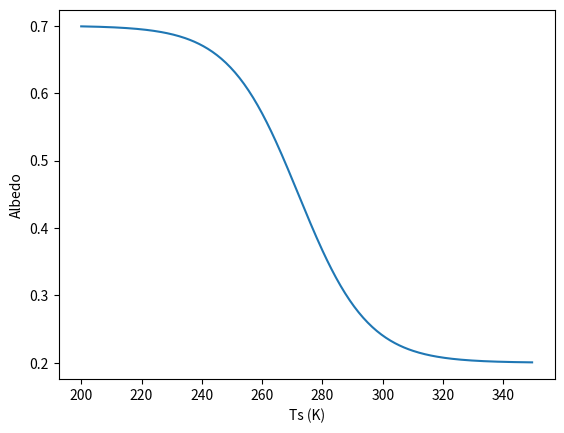
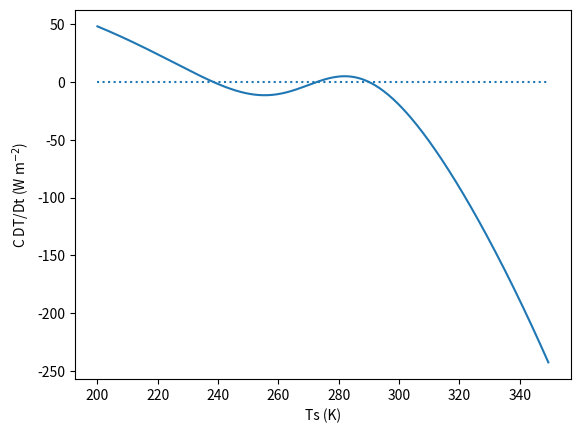
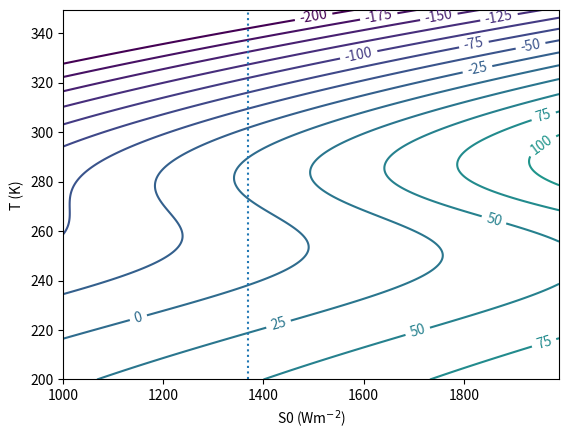
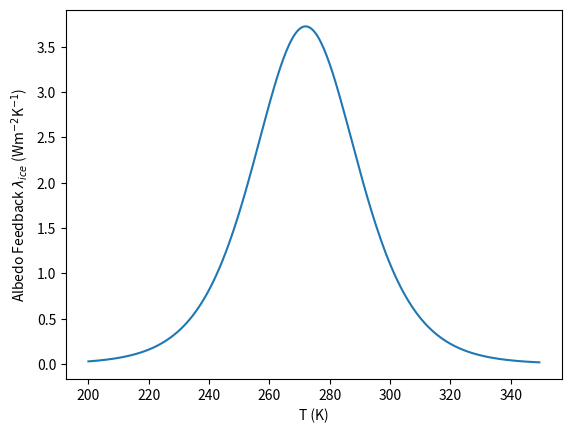
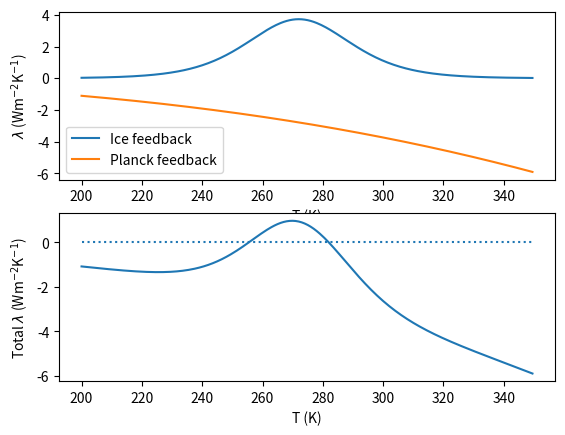

The script that saved these images, in order:
#!/usr/bin/env python
# coding: utf-8

# # Ice albedo feedback in the 0D energy balance model
# 
# [redacted]

# We will start our consideration of climate feedbacks with one that is not a particularly fast atmosphere process, but that is easy to understand to introduce the concept.  While glaciers have a long inertia in terms of their melting timescale, the change in snow cover on land and the growth and melting of sea ice, can occur on timescales that are seasonal and relatively fast compared to the forcing of climate change.  Take a look at this figure which shows the extent of artic sea ice cover in September (the annual relative minimum) in 1984, not long after the modern record of remotely sensed data began and 2012, which was a record mimimum until it was broken in 2020/21.
# 
# <div>
#     <img src="attachment:esm_ebm_Arctic_Sea_Ice_Minimum_Comparison.png" width="300"/>
# </div>
# Caption: Ice cover comparison 1984 and 2012 [credit: https://energyeducation.ca/]
# 
# 
# ## Question:  How do you think the shrinking ice cover with change the TOA radiative balance?

# Consider the globally averaged energy balance equation for a planet whose surface temperature is $T_s$, this time no equilibrium is assumed, so the difference between the incoming and outgoing radiation leads to a temperature tendancy:
#  
# $$
#   C \frac{dT_s}{dt} = \frac{S_0}{4} [ 1 - \alpha(T_s)]  - \epsilon_e \sigma T_s^4
# $$
#  
# where $C$ is the heat capacity of our system (units J m$^{-2}$ K$^{-1}$), related mainly to the deep ocean (we come back to this later), and $\epsilon_e$ is the effective surface emissivity of the Earth (refer to lecture notes). 
#  
# Here the albedo of the planet $\alpha$ is now a function of global mean temperature rather than a fixed constant.  
# Why is this?  Well, this is to mimic the feedback due to ice (although of course one could also try to represent other temperature sensitive albedo feedbacks such as land-surface cover, although difficult to do in such a simple model).  
# 
# As the temperature cools, more of the planet is assumed to be below the threshold for ice cover, increasing the global mean albedo.  This is represented by the following function:  
# 
# $$
#   \alpha = 0.45 - 0.25 \,\mathrm{tanh} \left( \frac{(T-272)}{23} \right)
# $$
#  
#  Note that we don't actually know what the ice cover is in this model, we only know the final impact on albedo.  
#  
#  First of all we will define this function of albedo:

# In[1]:


import matplotlib.pyplot as plt
import numpy as np

# function to calculate alfa
def alpha(T):
    """ function for albedo"""
    return 0.45-0.25*np.tanh((T-272)/23)


# Let's take a look at this function by plotting it.  We can do this by defining a vector of temperatures...

# In[2]:


# vector of surface temperatures
Ts=np.arange(200,350,0.5)
print (Ts)


# In[3]:


# vector of albedos
fig,ax=plt.subplots()
ax.plot(Ts,alpha(Ts))
ax.set_xlabel("Ts (K)")
ax.set_ylabel("Albedo")


# So we can see that for temperatures exceeding 300K roughly, the Earth becomes ice-free and the albedo tends to a fixed values of about 0.2.  As temperature cools the ice edge moves to the south, until for conditions below Ts=225K most of the globe is frozen and the albedo tends to 0.7.  
# 
# So now, rather than solve the equation, we are simply going to plot the RHS to get the sign of DT/Dt
# 

# In[4]:


# constants needed
sigma=5.67e-8 # Stefan-B constant 
eps_e=0.61    # equivalent emissivity of surface: 1-eps/2

# define the solar constant array
S0today=1370 

# define the energy balance equation in a function
def cdTdt(S,T):
    """Temperature tendancy=F(S,T), S=Solar constant, T=temperature"""
    return S*(1-alpha(T))/4 - eps_e*sigma*np.power(T,4)

# limits of temperature array we will need later:
tmin,tmax=np.min(Ts),np.max(Ts)

# plot
fig,ax=plt.subplots()
ax.plot(Ts,cdTdt(S0today,Ts))
ax.set_xlabel("Ts (K)")
ax.set_ylabel("C DT/Dt (W m$^{-2}$)")
ax.hlines(0,tmin,tmax,linestyles="dotted")


# ## Question: Where are the three equilibria temperatures and are they stable or unstable?
# 
# When you have discussed this, we will go on to plot a contour plot of $C \frac{DT}{Dt}$ for a range of values for S0 and Ts, with S0 ranging  
# 

# In[5]:


# define the solar constant array
S0=np.arange(1000,2000,10)

# make 2D arrays for contour plot:
T2d=np.tile(Ts,(len(S0),1)).transpose()
S2d=np.tile(S0,(len(Ts),1))


# In[6]:


# contour plot
fig,ax=plt.subplots()
X=ax.contour(S0,Ts,cdTdt(S2d,T2d),levels=np.arange(-200,400,25))
ax.clabel(X,fontsize=10)
ax.set_xlabel("S0 (Wm$^{-2}$)")
ax.set_ylabel("T (K)")
ax.vlines(S0today,tmin,tmax,linestyles="dotted")


# ## Question: 
# What happens to temperature if you reduce S0 from the present day value to 1000 Wm$^{-2}$?  If you then increase S0 to 1600 W m$^{-2}$, what happens?  Does the temperature trace the same path?
# 
# ## Exercise
# 
# Write a small python code that iterates the temperature until $\frac{Dt}{dt}=0$.  Now do the following...  Starting from $S_0=1340 W m^{-2}$ calculate $T_s$ (use a first guess $T_s$=320K.  Then reduce $S_0$ by 20 W m$^{-2}$, find the new equilibrium (starting the iteration from the previous equilibrium value), repeat until $S_0$=1000 W m$^{-2}$, storing the equilibrium . Then reverse the process by increasing $S_0$ in 20 $W m^{-2}$ steps back to the present day and beyond to 1600 W m$^{-2}$.  Plot $T_s$ against $S_0$.  
# 
# 

# 
# 
# ## Question: 
# We will now calculate the ice albedo feedback parameter.
# 
# Similarly as we did for the Planck feedback, we need to calculate the rate of change of flux imbalance with respect to temperature:
# 
# $$
# -\frac{\partial N}{\partial \alpha}\frac{\partial \alpha}{\partial T}=-\underbrace{\frac{-S0}{4}}_{\frac{\partial N}{\partial \alpha}}\underbrace{\frac{1}{4}\frac{1}{23}sech^2\frac{T-272}{23}}_{\frac{\partial \alpha}{\partial T}}
# $$
# 
# which uses the trig relation $\frac{d tanh(x)}{dx}=sech^2(x)$.
# 
# We can now code this up to calculate the feedback, we need the relationship for $sech^2(x)$:
# 
# $sech^2(x)=\left(\frac{2}{e^x+e^{-x}}\right)^2$
# 
# This gives
# 

# In[7]:


import math as mp
x=(Ts-272)/23

icefeedback=S0today*np.power(2.0/(np.exp(x)+np.exp(-x)),2)/(4*4*23)

fig,ax=plt.subplots()
ax.plot(Ts,icefeedback)
ax.set_ylabel("Albedo Feedback $\lambda_{ice}$ (Wm$^{-2}$K$^{-1}$)")
ax.set_xlabel("T (K)")


# Note that the magnitude of the feedback is strongly dependent on the temperature, i.e. the ice albedo feedback strength is not an absolute but depends on the current state.  
# 
# ## Question: Why is the feedback zero at cold or warm temperatures?
# 
# This makes sense if you think about it a little.  For example, at very cold temperatures when the world is ice covered, further decreases in temperature can not increase ice and do little to impact albedo, thus it is clear the feedback should be zero.  Likewise for warm temperatures when the world is ice free. 
# 
# ## Question: Is the overall feedback (ice+albedo) ever unstable?
# 
# Try to add the Planck feedback to the plot... 

# In[8]:


# add hline for magnitude of Planck
planckfeedback=-4.0*eps_e*sigma*np.power(Ts,3)

fig,ax=plt.subplots(nrows=2)
ax[0].plot(Ts,icefeedback,label="Ice feedback")
ax[0].plot(Ts,planckfeedback,label="Planck feedback")
ax[0].set_ylabel("$\lambda$ (Wm$^{-2}$K$^{-1}$)")
ax[0].set_xlabel("T (K)")
ax[0].legend()

feedback=icefeedback+planckfeedback
ax[1].plot(Ts,feedback)
ax[1].hlines(0.0,tmin,tmax,linestyles="dotted")
ax[1].set_xlabel("T (K)")
ax[1].set_ylabel("Total $\lambda$ (Wm$^{-2}$K$^{-1}$)")


# We can see that the system is indeed unstable between approximately 255K and 282 K, by finding out the lowest and highest entries where the ice albedo exceeds the Planck feedback, (although to be precise we should really solve with a root finding algorithm).

# In[9]:


#
# rough estimate (to nearest 2K) of unstable regime bounds
#
unstable_min=Ts[np.argwhere(feedback>0).min()]
unstable_max=Ts[np.argwhere(feedback>0).max()]
print("Earth system unstable between ",unstable_min," and ",unstable_max," K")


# ## Lesson take home messages:
# 
# <ul>
#   <li>An overall positive feedback indicates an unstable system</li>
#   <li>With only the Planck feedback operating, there is only one stable equilibrium possible in the system </li>
#   <li>With a nonlinear ice albedo feedback there is the possibility of hysteresis.  For some values of solar constant there are 3 equilibrium points, 2 stable and one unstable.  As S0 reduces the Earth can flip from the upper stable branch to the lower stable branch.  As S0 increases again the switch will occur at a difference (higher) solar constant value.</li>
#   <li>Thus ice-covered states are "sticky", once the Earth is frozen, difficult to get out</li>
#   <li> We note that when climate models are discussed, we often talk about them having a positive or negative feedback, this usually refers to all the feedbacks **except** the Planck feedback.  <u>Thus a climate model with positive feedback can still be stable as long as the magnitude does not exceed that of the Planck feedback.</u> </li>  
# </ul> 

# In[ ]:




